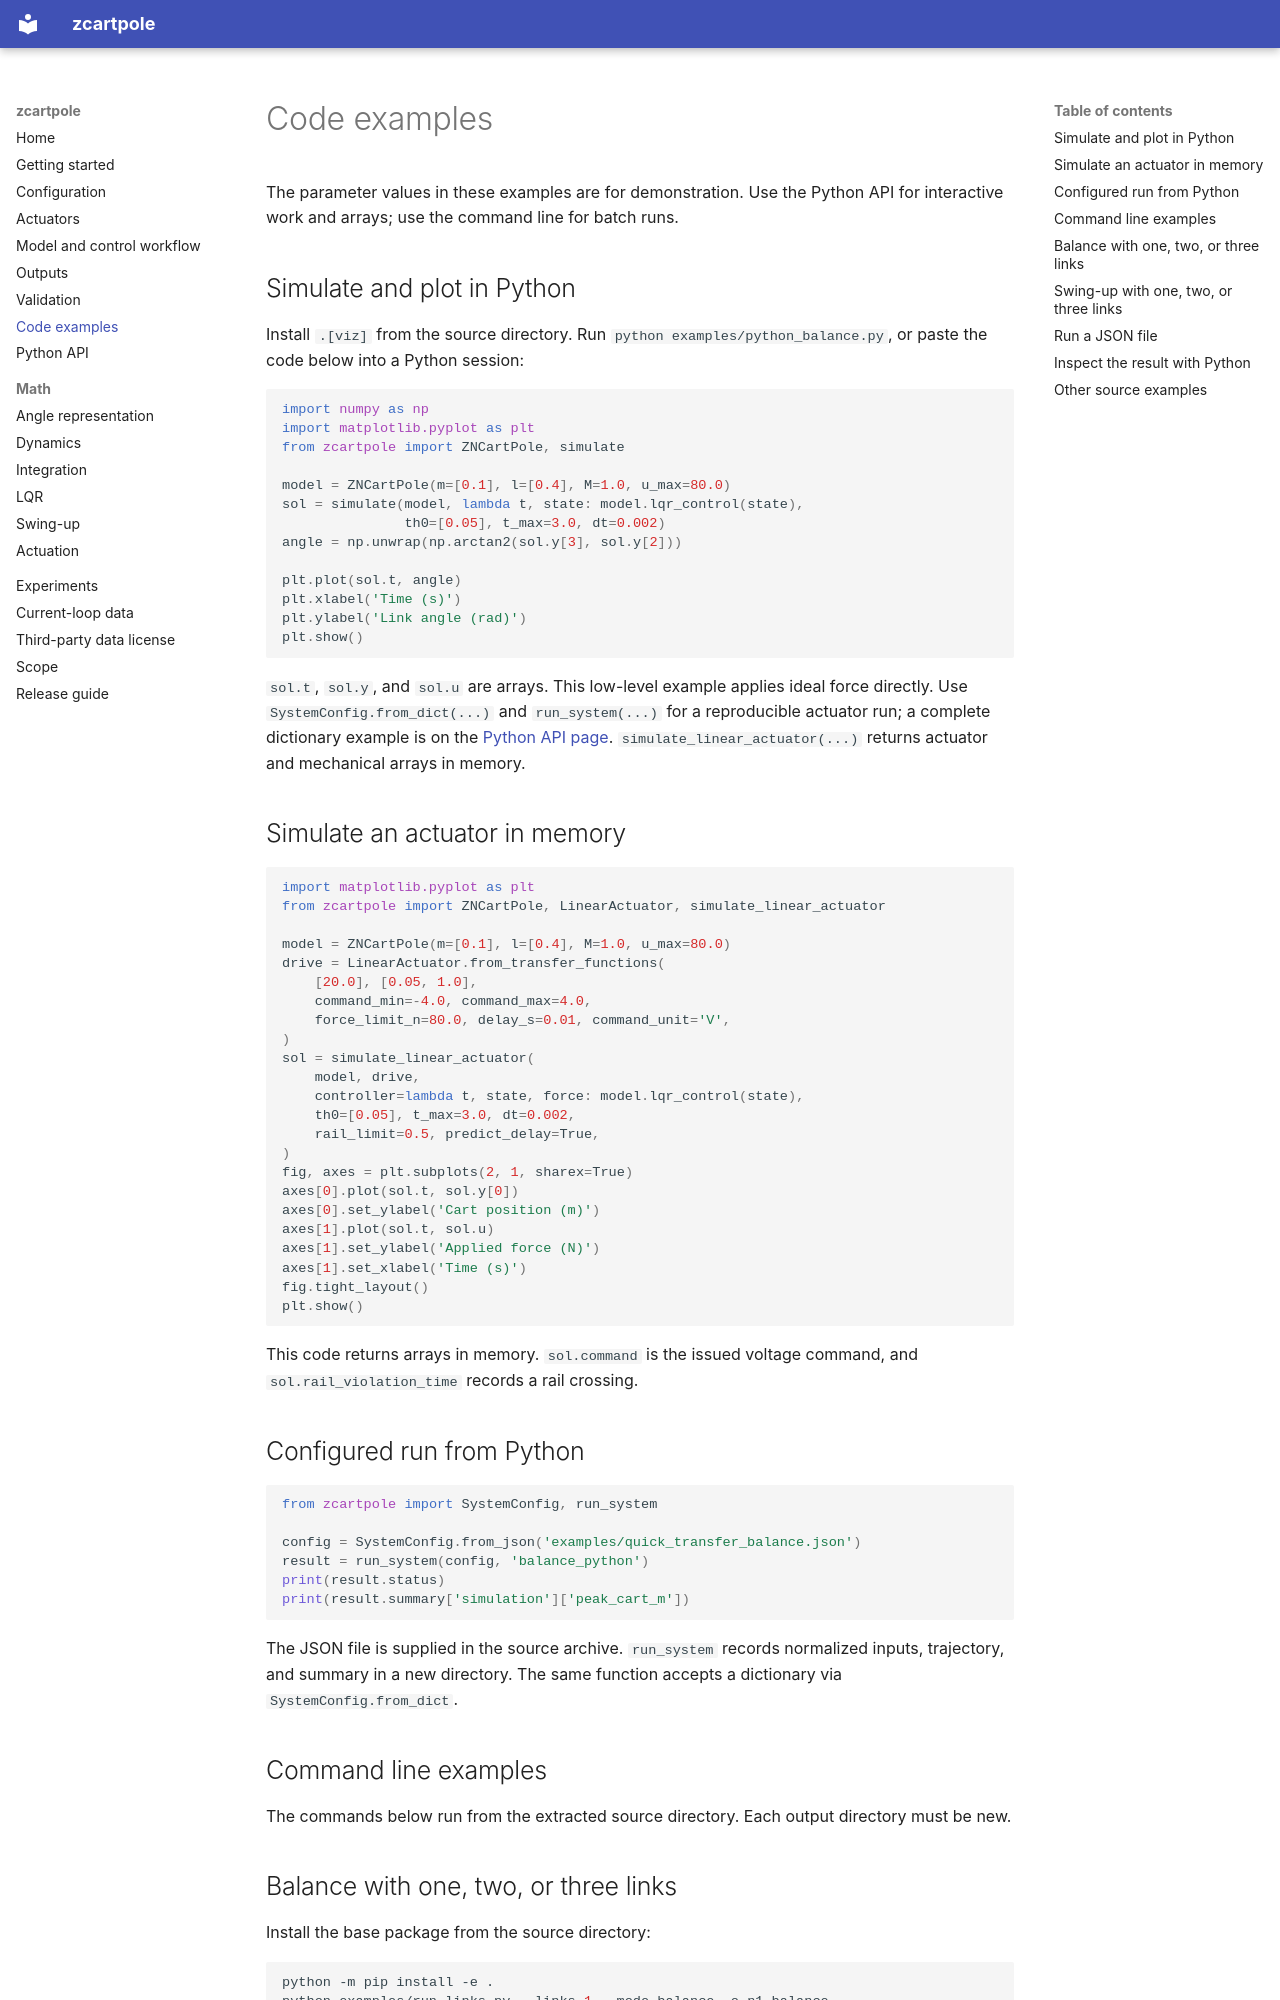

repository: GokhanTkr/Zcartpole · page: examples/index.html · generator: mkdocs

# Code examples

The parameter values in these examples are for demonstration. Use the Python API for interactive work and arrays; use the command line for batch runs.

## Simulate and plot in Python

Install `.[viz]` from the source directory. Run `python examples/python_balance.py`, or paste the code below into a Python session:

```python
import numpy as np
import matplotlib.pyplot as plt
from zcartpole import ZNCartPole, simulate

model = ZNCartPole(m=[0.1], l=[0.4], M=1.0, u_max=80.0)
sol = simulate(model, lambda t, state: model.lqr_control(state),
               th0=[0.05], t_max=3.0, dt=0.002)
angle = np.unwrap(np.arctan2(sol.y[3], sol.y[2]))

plt.plot(sol.t, angle)
plt.xlabel('Time (s)')
plt.ylabel('Link angle (rad)')
plt.show()
```

`sol.t`, `sol.y`, and `sol.u` are arrays. This low-level example applies ideal force directly. Use `SystemConfig.from_dict(...)` and `run_system(...)` for a reproducible actuator run; a complete dictionary example is on the [Python API page](api.md#configured-run). `simulate_linear_actuator(...)` returns actuator and mechanical arrays in memory.

## Simulate an actuator in memory

```python
import matplotlib.pyplot as plt
from zcartpole import ZNCartPole, LinearActuator, simulate_linear_actuator

model = ZNCartPole(m=[0.1], l=[0.4], M=1.0, u_max=80.0)
drive = LinearActuator.from_transfer_functions(
    [20.0], [0.05, 1.0],
    command_min=-4.0, command_max=4.0,
    force_limit_n=80.0, delay_s=0.01, command_unit='V',
)
sol = simulate_linear_actuator(
    model, drive,
    controller=lambda t, state, force: model.lqr_control(state),
    th0=[0.05], t_max=3.0, dt=0.002,
    rail_limit=0.5, predict_delay=True,
)
fig, axes = plt.subplots(2, 1, sharex=True)
axes[0].plot(sol.t, sol.y[0])
axes[0].set_ylabel('Cart position (m)')
axes[1].plot(sol.t, sol.u)
axes[1].set_ylabel('Applied force (N)')
axes[1].set_xlabel('Time (s)')
fig.tight_layout()
plt.show()
```

This code returns arrays in memory. `sol.command` is the issued voltage command, and `sol.rail_violation_time` records a rail crossing.

## Configured run from Python

```python
from zcartpole import SystemConfig, run_system

config = SystemConfig.from_json('examples/quick_transfer_balance.json')
result = run_system(config, 'balance_python')
print(result.status)
print(result.summary['simulation']['peak_cart_m'])
```

The JSON file is supplied in the source archive. `run_system` records normalized inputs, trajectory, and summary in a new directory. The same function accepts a dictionary via `SystemConfig.from_dict`.

## Command line examples

The commands below run from the extracted source directory. Each output directory must be new.
